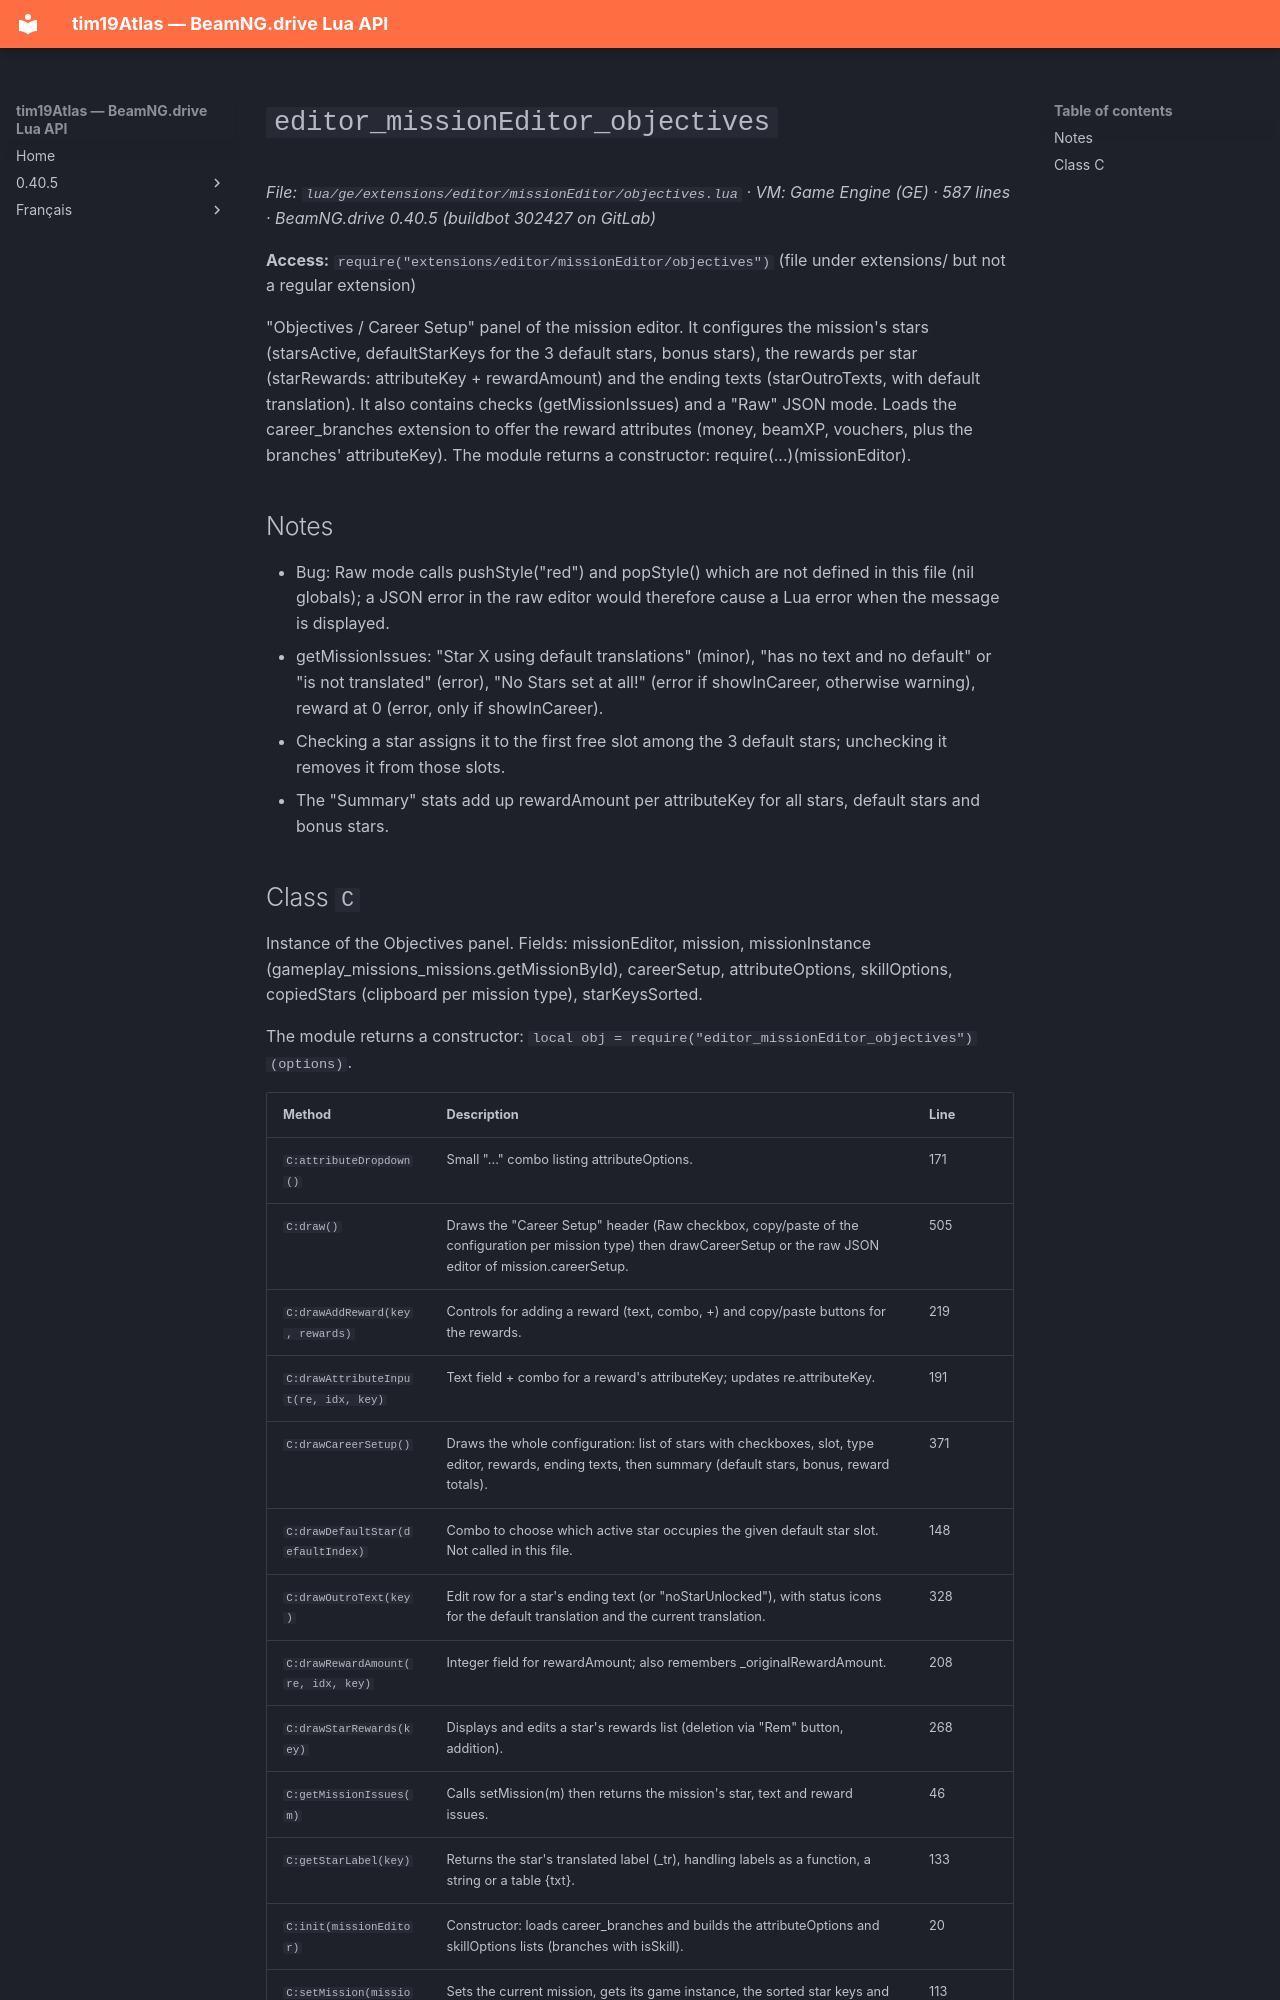

repository: Tim0219800/beamng-lua-atlas · page: 0.40.5/ge/extensions/editor/missionEditor/objectives.html · generator: mkdocs

# `editor_missionEditor_objectives`

*File: `lua/ge/extensions/editor/missionEditor/objectives.lua` · VM: Game Engine (GE) · 587 lines · BeamNG.drive 0.40.5 (buildbot 302427 on GitLab)*

**Access:** `require("extensions/editor/missionEditor/objectives")` (file under extensions/ but not a regular extension)

"Objectives / Career Setup" panel of the mission editor. It configures the mission's stars (starsActive, defaultStarKeys for the 3 default stars, bonus stars), the rewards per star (starRewards: attributeKey + rewardAmount) and the ending texts (starOutroTexts, with default translation). It also contains checks (getMissionIssues) and a "Raw" JSON mode. Loads the career_branches extension to offer the reward attributes (money, beamXP, vouchers, plus the branches' attributeKey). The module returns a constructor: require(...)(missionEditor).

## Notes

- Bug: Raw mode calls pushStyle("red") and popStyle() which are not defined in this file (nil globals); a JSON error in the raw editor would therefore cause a Lua error when the message is displayed.
- getMissionIssues: "Star X using default translations" (minor), "has no text and no default" or "is not translated" (error), "No Stars set at all!" (error if showInCareer, otherwise warning), reward at 0 (error, only if showInCareer).
- Checking a star assigns it to the first free slot among the 3 default stars; unchecking it removes it from those slots.
- The "Summary" stats add up rewardAmount per attributeKey for all stars, default stars and bonus stars.
